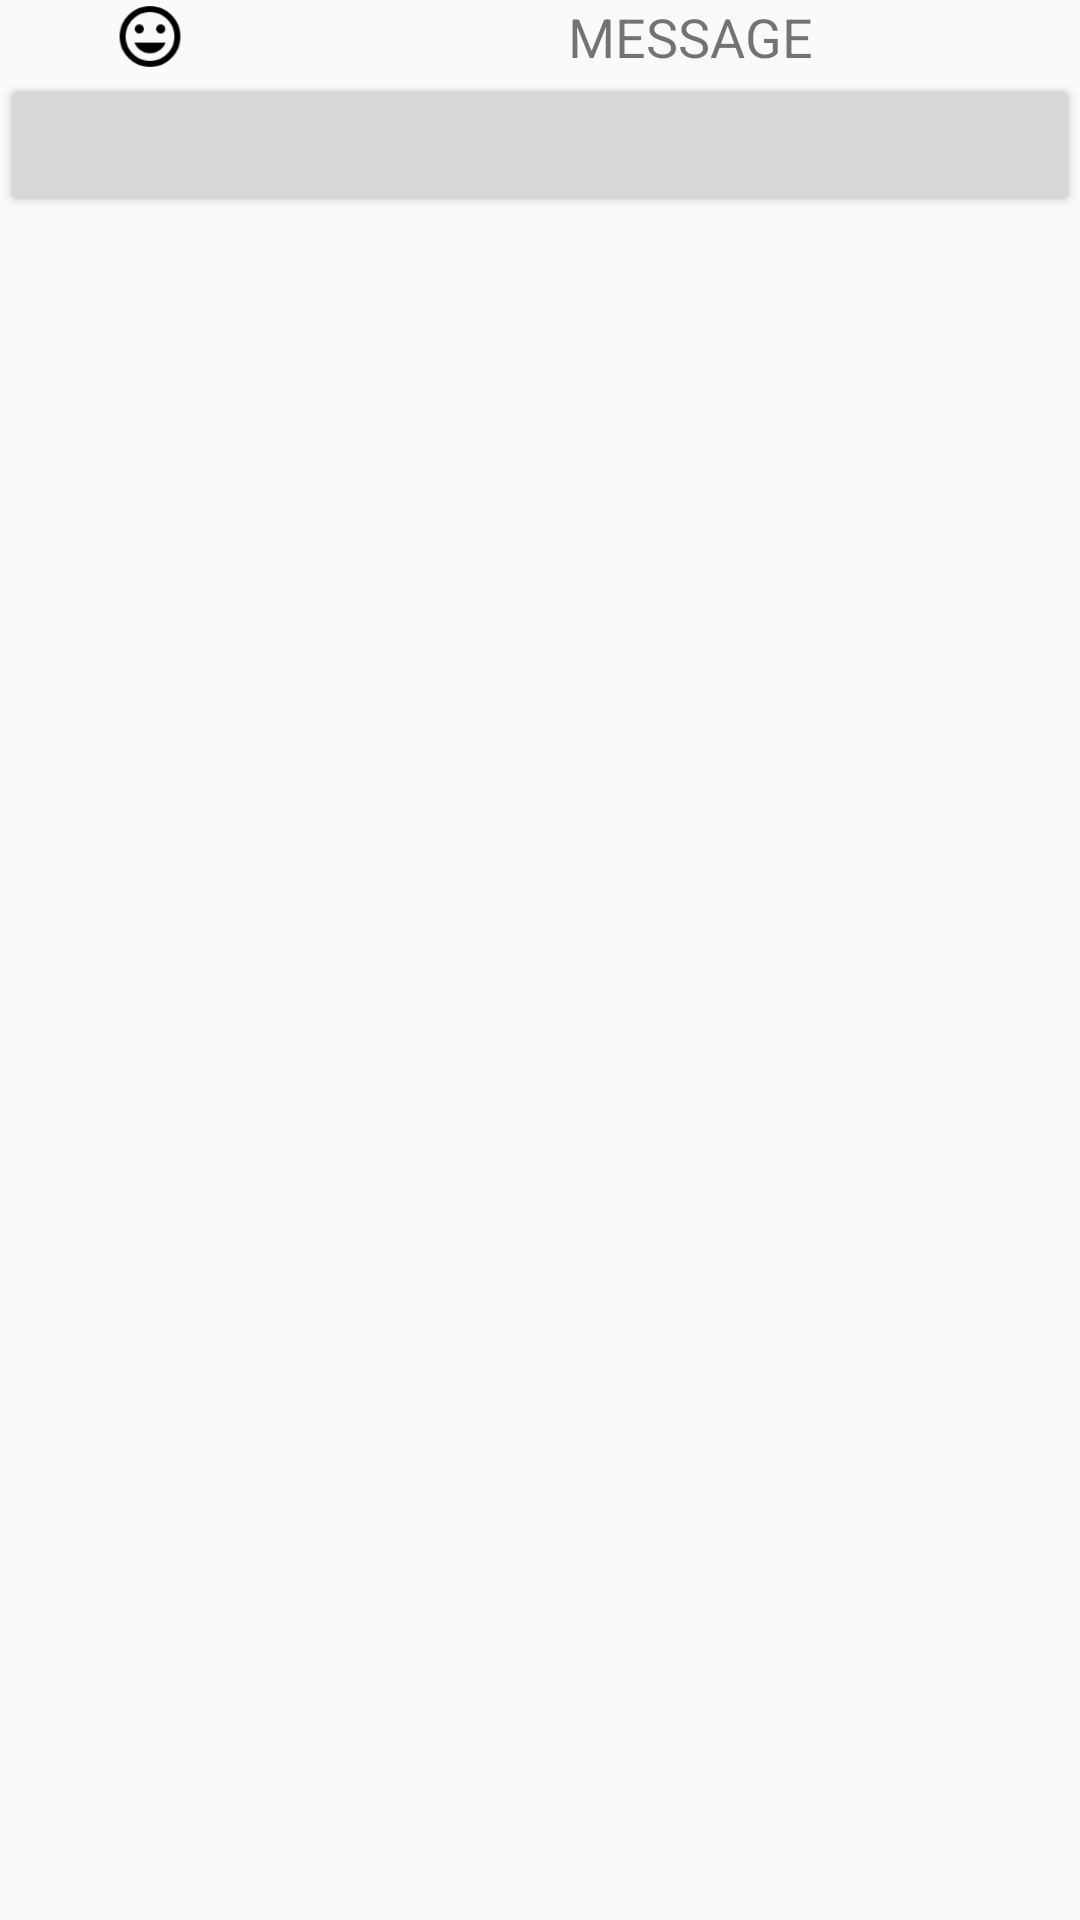

Here is an Android app screen rendered from its layout file. Give the layout XML and the strings, colors and styles it references.
<!-- AndroidManifest.xml: application theme AppTheme -->
<!-- res/layout/custom_dialog.xml -->
<?xml version="1.0" encoding="utf-8"?>
<LinearLayout xmlns:android="http://schemas.android.com/apk/res/android"
    android:orientation="vertical" android:layout_width="match_parent"
    android:layout_height="match_parent">

    <LinearLayout
        android:id="@+id/ll_messageBody"
        android:layout_width="match_parent"
        android:layout_height="wrap_content"
        android:orientation="horizontal"
        android:weightSum="1"
        android:layout_gravity="center">

        <ImageView
            android:id="@+id/iv_emoticon"
            android:layout_width="wrap_content"
            android:layout_height="match_parent"
            android:src="@drawable/ic_action_mood"
            android:layout_weight="0.3"
            android:layout_gravity="left"/>

        <TextView
            android:id="@+id/tv_message"
            android:layout_width="wrap_content"
            android:layout_height="match_parent"
            android:textSize="18sp"
            android:layout_gravity="right"
            android:layout_weight="0.7"
            android:text="MESSAGE"
            android:gravity="center"/>

    </LinearLayout>

    <LinearLayout
        android:id="@+id/ll_actions"
        android:layout_width="match_parent"
        android:layout_height="wrap_content"
        android:orientation="horizontal"
        android:weightSum="1">

        <Button
            android:id="@+id/button_replay"
            android:layout_width="match_parent"
            android:layout_height="match_parent" />


    </LinearLayout>



</LinearLayout>
<!-- resources referenced by this layout -->
<resources>
  <!-- drawable ic_action_mood: png bitmap (drawable-hdpi, 826 bytes) -->
  <style name="AppTheme" parent="Theme.AppCompat.Light.DarkActionBar">
          
          <item name="colorPrimary">@color/colorPrimary</item>
          <item name="colorPrimaryDark">@color/colorPrimaryDark</item>
          <item name="colorAccent">@color/colorAccent</item>
      </style>
  <color name="colorPrimary">#4A507C</color>
  <color name="colorPrimaryDark">#4A507C</color>
  <color name="colorAccent">#ff0099cc</color>
</resources>
